Run: headless pygame with SDL's dummy video driver; simulated clock (each Clock.tick advances the game by its frame time, no real sleeping); random seed 0; keys injected as events and as key.get_pressed() state; no mouse input.
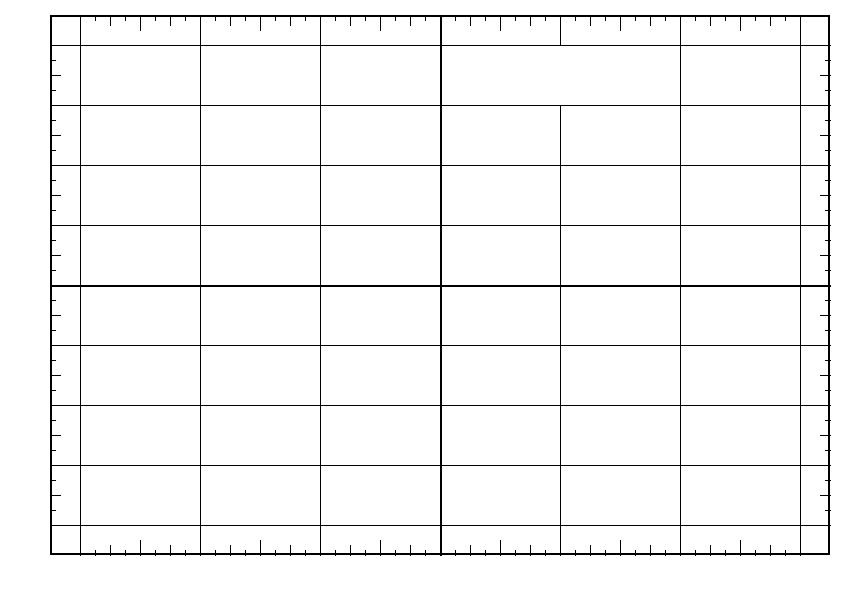
Frame 1 of 4 · flips 1–60 · no input
Frame 2 of 4 · flips 61–180 · tapped SPACE, RETURN · held RIGHT (→), D · screen unchanged from frame 1, image omitted
Frame 3 of 4 · flips 181–300 · held DOWN (↓), S · screen unchanged from frame 2, image omitted
Frame 4 of 4 · flips 301–420 · held LEFT (←), A, UP (↑), W · screen unchanged from frame 3, image omitted

The pygame program that drew these frames:

import pygame as pg 
from math import sin, cos, radians, pi, ceil
pg.init()
RESx,RESy = 850,605
screen = pg.display.set_mode((850, 605))
pg.display.set_caption("sin and cos")

black = (0, 0, 0)
white = (255, 255, 255)
red = (255, 0, 0)
blue = (0, 0, 255)


def draw_lines(screen):
    # внешняя рамка
    pg.draw.rect(screen, black, [50, 15, 780, 540], 2)
    # линии
    for i in range(80, 831, 120):
        if i == 440:
            pg.draw.line(screen, black, [i, 15], [i, 555], 2)
        elif i == 560:
            pg.draw.line(screen, black, [i, 15], [i, 45], 1)
            pg.draw.line(screen, black, [i, 105], [i, 555], 1)
        else:
            pg.draw.line(screen, black, [i, 15], [i, 555], 1)
    for i in range(45, 556, 60):
        if i == 285:
            pg.draw.line(screen, black, [50, i], [830, i], 2)
        else:
            pg.draw.line(screen, black, [50, i], [830, i], 1)

def little_lines(screen):
    # маленькие штрихи по x
    for i in range(95, 786, 30):
        pg.draw.line(screen, black, [i, 15], [i, 20], 1)
        pg.draw.line(screen, black, [i, 550], [i, 555], 1)
    for i in range(110, 771, 60):
        pg.draw.line(screen, black, [i, 15], [i, 25], 1)
        pg.draw.line(screen, black, [i, 545], [i, 555], 1)
    for i in range(140, 741, 120):
        pg.draw.line(screen, black, [i, 15], [i, 30], 1)
        pg.draw.line(screen, black, [i, 540], [i, 555], 1)
    # маленькие штрихи по y
    for i in range(60, 511, 30):
        pg.draw.line(screen, black, [50, i], [55, i], 1)
        pg.draw.line(screen, black, [825, i], [830, i], 1)
    for i in range(75, 496, 60):
        pg.draw.line(screen, black, [50, i], [60, i], 1)
        pg.draw.line(screen, black, [820, i], [830, i], 1)



running = True
while running:
    for event in pg.event.get():
        if event.type == pg.QUIT:
            running = False
    screen.fill(white)

    draw_lines(screen)
    little_lines(screen)

    pg.display.update()
pg.quit()
    
